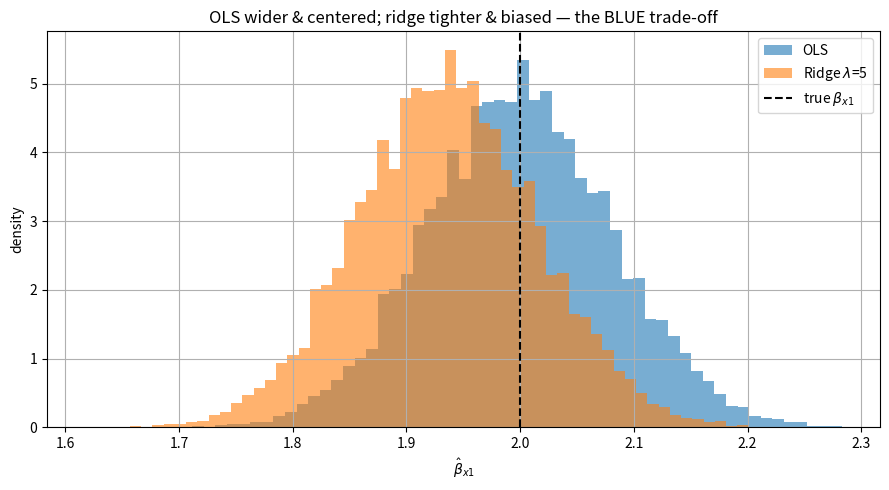
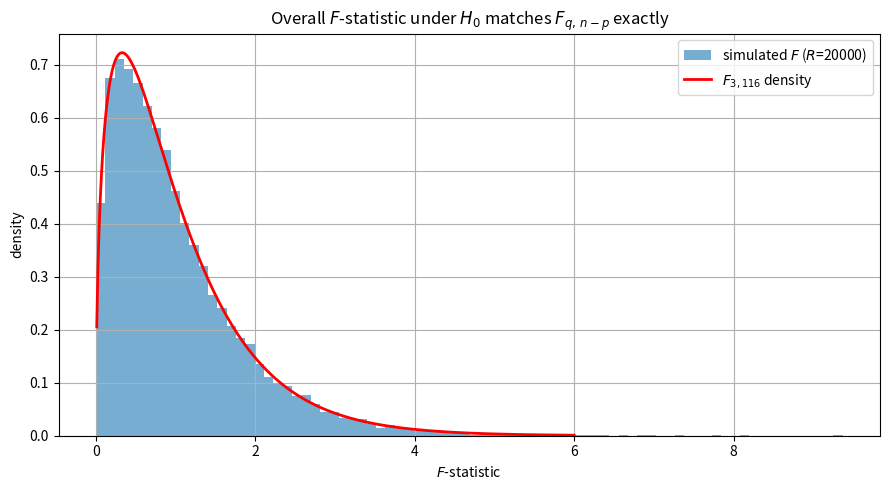

The matplotlib source for these figures, in order:
# If anything is missing, uncomment and run once:
# !pip install numpy scipy matplotlib

import numpy as np
import matplotlib.pyplot as plt
import scipy
from scipy import stats

np.random.seed(42)
rng = np.random.default_rng(42)
plt.rcParams["figure.figsize"] = (9, 5)
plt.rcParams["axes.grid"] = True

print("Ready. NumPy", np.__version__, "| SciPy", scipy.__version__)


# A known "true" model with three predictors + intercept
rng = np.random.default_rng(7)
n, p = 200, 4
beta_true = np.array([1.5, 2.0, -1.0, 0.5])  # intercept + 3 slopes

X = rng.normal(size=(n, p))
X[:, 0] = 1.0                              # intercept column
sigma = 1.0
y = X @ beta_true + rng.normal(0.0, sigma, size=n)

# OLS closed form:  beta_hat = (X^T X)^{-1} X^T y
XtX = X.T @ X
Xty = X.T @ y
beta_hat = np.linalg.inv(XtX) @ Xty
print("beta_true :", np.round(beta_true, 4))
print("beta_hat   :", np.round(beta_hat, 4))
print("abs diff   :", np.round(np.abs(beta_hat - beta_true), 4))

# Cross-check against np.linalg.lstsq (QR-based, numerically stable)
beta_lstsq, *_ = np.linalg.lstsq(X, y, rcond=None)
print("beta_lstsq :", np.round(beta_lstsq, 4))
print("max |beta_hat - beta_lstsq| :", round(float(np.max(np.abs(beta_hat - beta_lstsq))), 12))

# Residuals and R^2
resid = y - X @ beta_hat
SSE  = float(resid @ resid)                 # sum of squared residuals
SST  = float(((y - y.mean()) ** 2).sum())
R2   = 1.0 - SSE / SST
print("SSE :", round(SSE, 4), "| R^2 :", round(R2, 4))


# Residual variance and standard errors on the single fit from Part 1
dof = n - p
S2 = SSE / dof
cov_beta = S2 * np.linalg.inv(XtX)
se_beta = np.sqrt(np.diag(cov_beta))
print("sigma^2 true :", round(sigma ** 2, 4))
print("S^2 estimate :", round(S2, 4))
print()
print("coef   beta_hat    std_err")
for j, name in enumerate(["intercept", "x1", "x2", "x3"]):
    print(f"{name:9s} {beta_hat[j]:+.4f}   {se_beta[j]:.4f}")

# --- Simulation: check unbiasedness and that Cov(hat beta) = sigma^2 (X^T X)^{-1}
R = 5000
rng = np.random.default_rng(123)
# Keep the SAME X for every replication (fixed design) so theory applies exactly.
betas = np.empty((R, p))
for r in range(R):
    yr = X @ beta_true + rng.normal(0.0, sigma, size=n)
    betas[r] = np.linalg.inv(XtX) @ (X.T @ yr)

emp_mean = betas.mean(axis=0)
emp_cov  = np.cov(betas, rowvar=False, ddof=1)
theo_cov = (sigma ** 2) * np.linalg.inv(XtX)
print()
print("Empirical mean of hat beta :", np.round(emp_mean, 4))
print("True beta                   :", np.round(beta_true, 4))
print()
print("Empirical Var(hat beta_j)   :", np.round(np.diag(emp_cov), 5))
print("Theory  sigma^2 (XtX)^-1 jj :", np.round(np.diag(theo_cov), 5))


def ols_beta(yv):
    return np.linalg.inv(XtX) @ (X.T @ yv)

def ridge_beta(yv, lam):
    # Note: penalize only slopes, not the intercept (standardize convention).
    pen = lam * np.eye(p)
    pen[0, 0] = 0.0
    return np.linalg.inv(XtX + pen) @ (X.T @ yv)

R = 8000
lam = 5.0
rng = np.random.default_rng(321)
B_ols   = np.empty((R, p))
B_ridge = np.empty((R, p))
for r in range(R):
    yr = X @ beta_true + rng.normal(0.0, sigma, size=n)
    B_ols[r]   = ols_beta(yr)
    B_ridge[r] = ridge_beta(yr, lam)

# Per-coefficient bias, variance, MSE
print(f"lambda = {lam}")
print(f"{'coef':9s} {'OLS var':>9s} {'Ridge var':>10s} {'Ridge bias^2':>13s} {'Ridge MSE':>10s} {'OLS MSE':>9s}")
for j, name in enumerate(["intercept", "x1", "x2", "x3"]):
    ols_var   = B_ols[:, j].var(ddof=1)
    ridge_var = B_ridge[:, j].var(ddof=1)
    ridge_b2  = (B_ridge[:, j].mean() - beta_true[j]) ** 2
    ridge_mse  = ridge_var + ridge_b2
    ols_mse   = ols_var + (B_ols[:, j].mean() - beta_true[j]) ** 2
    print(f"{name:9s} {ols_var:9.5f} {ridge_var:10.5f} {ridge_b2:13.5f} {ridge_mse:10.5f} {ols_mse:9.5f}")

# Visualize the OLS-vs-ridge variance trade-off for one coefficient (x1, index 1)
j = 1
plt.figure()
plt.hist(B_ols[:, j], bins=60, alpha=0.6, density=True, label="OLS")
plt.hist(B_ridge[:, j], bins=60, alpha=0.6, density=True, label=f"Ridge $\\lambda$={lam:g}")
plt.axvline(beta_true[j], color="k", linestyle="--", label="true $\\beta_{x1}$")
plt.xlabel("$\\hat\\beta_{x1}$")
plt.ylabel("density")
plt.title("OLS wider & centered; ridge tighter & biased — the BLUE trade-off")
plt.legend()
plt.tight_layout()
plt.show()


# Reuse the single fit from Part 1/2 (beta_hat, resid, SSE, R2 already in scope).
# --- t-statistics for individual coefficients ---
t_stats = beta_hat / se_beta
p_vals_t = 2.0 * stats.t.sf(np.abs(t_stats), df=dof)
print("coef       beta_hat    std_err     t         p-value")
for j, name in enumerate(["intercept", "x1", "x2", "x3"]):
    print(f"{name:9s} {beta_hat[j]:+.4f}   {se_beta[j]:.4f}   {t_stats[j]:+.4f}   {p_vals_t[j]:.4f}")

# --- Overall F-test (drop ALL slopes; intercept-only reduced model) ---
SSE_full = SSE                       # from Part 1
SSE_red  = float(((y - y.mean()) ** 2).sum())  # intercept-only model residuals
q = p - 1                            # number of restrictions (slopes)
F_stat = ((SSE_red - SSE_full) / q) / (SSE_full / dof)
p_val_F = stats.f.sf(F_stat, dfn=q, dfd=dof)

# Identity cross-check: F = (R^2 / (p-1)) / ((1-R^2) / (n-p))
F_from_R2 = (R2 / (p - 1)) / ((1.0 - R2) / dof)
print()
print("SSE_full :", round(SSE_full, 4))
print("SSE_red  :", round(SSE_red, 4))
print("F_stat   :", round(F_stat, 4))
print("F from R^2 identity :", round(F_from_R2, 4))
print("p-value (F-test)    :", f"{p_val_F:.3e}")

# --- A partial F-test: do x2 and x3 jointly matter? Drop them, keep intercept + x1. ---
X_red = X[:, [0, 1]]                 # intercept + x1 only
beta_red, *_ = np.linalg.lstsq(X_red, y, rcond=None)
SSE_red2 = float(((y - X_red @ beta_red) ** 2).sum())
q2 = 2                               # we dropped 2 predictors (x2, x3)
F_partial = ((SSE_red2 - SSE_full) / q2) / (SSE_full / dof)
p_partial = stats.f.sf(F_partial, dfn=q2, dfd=dof)
print()
print("Partial F (x2,x3 jointly):")
print("  F_stat   :", round(F_partial, 4))
print("  p-value  :", f"{p_partial:.3e}")


# Design with an intercept and 3 noise predictors whose slopes we will set to 0
n_sim, p_sim = 120, 4
Xs = rng.normal(size=(n_sim, p_sim))
Xs[:, 0] = 1.0
q_slopes = p_sim - 1            # testing all 3 slopes jointly
dof_sim = n_sim - p_sim
sigma_sim = 2.0

# True beta: intercept only, all slopes = 0  (so H0 is TRUE)
beta_null = np.zeros(p_sim)
beta_null[0] = 5.0

R = 20000
rng = np.random.default_rng(999)
F_sim = np.empty(R)
for r in range(R):
    ys = Xs @ beta_null + rng.normal(0.0, sigma_sim, size=n_sim)
    # Full model
    bf, *_ = np.linalg.lstsq(Xs, ys, rcond=None)
    sse_full = float(((ys - Xs @ bf) ** 2).sum())
    # Reduced: intercept only
    sse_red = float(((ys - ys.mean()) ** 2).sum())
    F_sim[r] = ((sse_red - sse_full) / q_slopes) / (sse_full / dof_sim)

# Compare to F(q, n-p) density
grid = np.linspace(0.01, 6.0, 400)
plt.figure()
plt.hist(F_sim, bins=80, density=True, alpha=0.6, label=f"simulated $F$ ($R$={R})")
plt.plot(grid, stats.f.pdf(grid, dfn=q_slopes, dfd=dof_sim),
         "r-", lw=2, label=f"$F_{{{q_slopes},{dof_sim}}}$ density")
plt.xlabel("$F$-statistic")
plt.ylabel("density")
plt.title(r"Overall $F$-statistic under $H_0$ matches $F_{q,\,n-p}$ exactly")
plt.legend()
plt.tight_layout()
plt.show()

# Type-I error check at alpha = 0.05
F_crit = stats.f.ppf(0.95, dfn=q_slopes, dfd=dof_sim)
rejection_rate = np.mean(F_sim > F_crit)
print(f"F critical (0.95) : {F_crit:.4f}")
print(f"rejection rate    : {rejection_rate:.4f}   (target 0.05)")
print(f"mean F (sim)      : {F_sim.mean():.4f}   (theory {stats.f.mean(dfn=q_slopes, dfd=dof_sim):.4f})")
